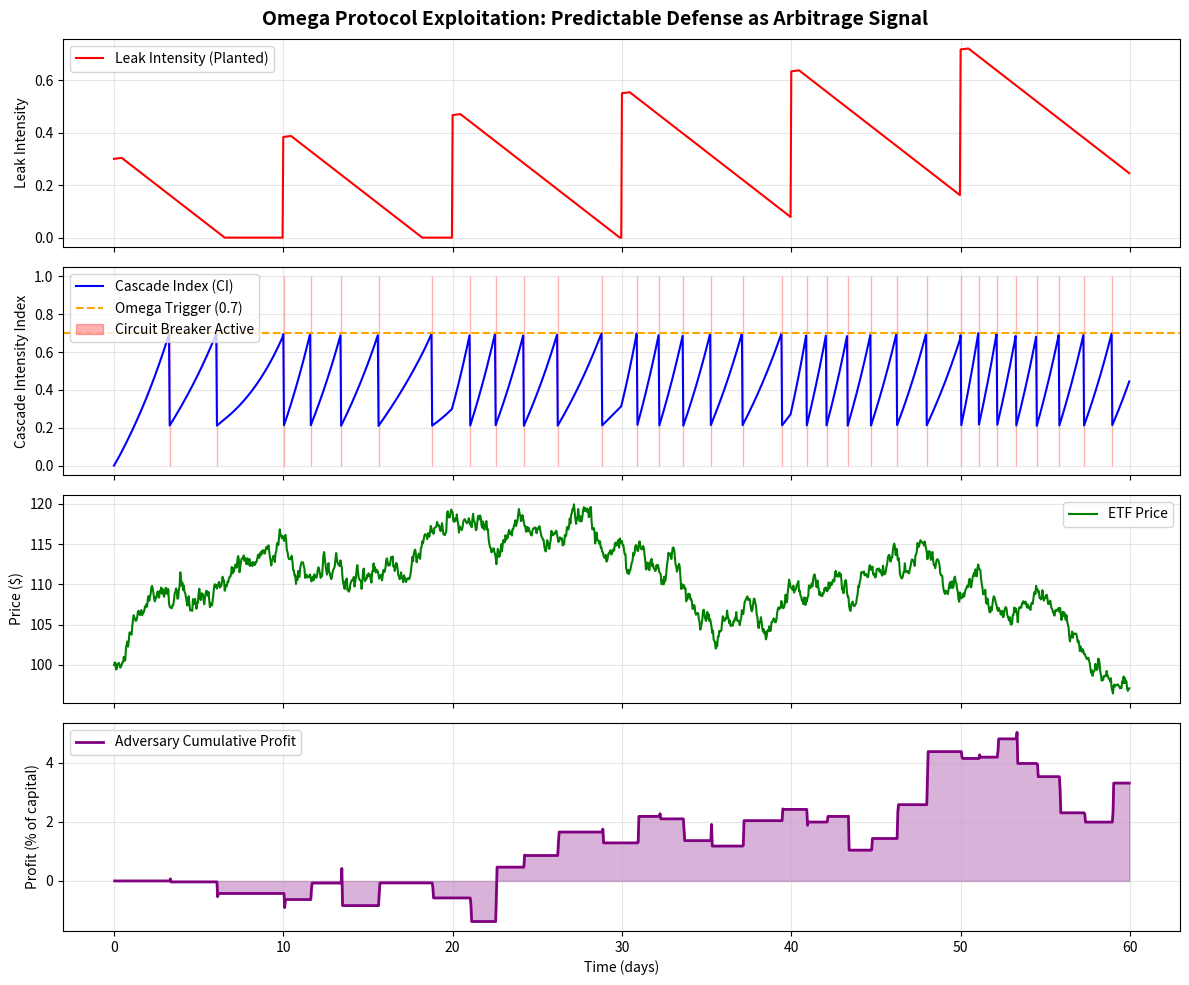

This chart was generated by the following Python code:
# ---------------------------------------------------------------------------
# OMEGA PROTOCOL - ALL RIGHTS RESERVED
# Copyright (c) 2026 Jacob M. (jake.s.dev1991@gmail.com | 217-799-8720)
# Usage restricted to academic research and review only. No monetization.
# See LICENSE.txt for full terms.
# ---------------------------------------------------------------------------
import numpy as np
import matplotlib.pyplot as plt
from scipy.stats import skew

# Simulate the Omega Protocol's cascade defense vs. adversarial exploitation
# Key disruption: predictable interventions CREATE exploitable patterns

class CascadeExploitationSimulator:
    def __init__(self, days=60, dt=1/24):
        self.days = days
        self.dt = dt
        self.time = np.arange(0, days, dt)
        self.n_steps = len(self.time)
        
        # State variables
        self.leak_intensity = np.zeros(self.n_steps)  # DLTM-Ω detected leak
        self.ci_index = np.zeros(self.n_steps)        # Cascade Intensity Index
        self.price = np.ones(self.n_steps) * 100      # ETF price
        self.omega_circuit_breaker = np.zeros(self.n_steps)
        self.adversarial_position = np.zeros(self.n_steps)
        self.omega_loss = np.zeros(self.n_steps)
        
    def simulate_leak_discovery(self):
        # Simulate periodic "leaks" - but these are PLANTED, not accidental
        # Pattern: leaks occur every 10 days, with increasing intensity
        for i, t in enumerate(self.time):
            if t % 10 < 0.5:  # Leak "event window"
                self.leak_intensity[i] = 0.3 + (t / 60) * 0.5  # Intensifies over time
            else:
                self.leak_intensity[i] = max(0, self.leak_intensity[i-1] - 0.05 * self.dt) if i > 0 else 0
    
    def simulate_cascade_with_predictable_defense(self):
        """
        The flaw: Omega's defense is DETERMINISTIC and PUBLISHED
        Adversaries know: CI > 0.7 → circuit breaker at 15 min
        This creates a FRONTRUNNABLE pattern
        """
        for i in range(1, self.n_steps):
            # Leak feeds cascade
            cascade_growth = self.leak_intensity[i] * 0.5 + max(0, self.ci_index[i-1]) * 0.3
            self.ci_index[i] = min(1.0, self.ci_index[i-1] + cascade_growth * self.dt)
            
            # Predictable Omega intervention (CI > 0.7 triggers circuit breaker)
            if self.ci_index[i] > 0.7:
                self.omega_circuit_breaker[i] = 1
                # Circuit breaker "contains" cascade... but
                self.ci_index[i] *= 0.3  # Forced suppression
                
                # ADVERSARIAL EXPLOITATION: they know the breaker will trigger
                # So they short BEFORE the breaker, and cover during the halt
                self.adversarial_position[i] = -1  # Short position
            else:
                self.omega_circuit_breaker[i] = 0
                if self.omega_circuit_breaker[i-1] == 1:
                    # Cover short when trading resumes (price suppressed)
                    self.adversarial_position[i] = 1  # Buy to cover
                
            # Price impact: cascade + predictable defense manipulation
            if self.omega_circuit_breaker[i] == 1:
                # Price crashes due to forced selling before breaker
                self.price[i] = self.price[i-1] * (1 - 0.02 * self.ci_index[i])
            else:
                # Gradual recovery but adversaries profit from volatility
                self.price[i] = self.price[i-1] * (1 + 0.005 * np.random.normal(0, 1))
            
            # Omega's "cost" - liquidity provision losses
            if self.omega_circuit_breaker[i] == 1:
                self.omega_loss[i] = 5.0  # Million $ per intervention
    
    def calculate_adversarial_profit(self):
        """Calculate cumulative profit from exploiting predictable defenses"""
        position_returns = np.diff(self.price) * self.adversarial_position[:-1]
        return np.cumsum(position_returns)
    
    def run(self):
        self.simulate_leak_discovery()
        self.simulate_cascade_with_predictable_defense()
        profit = self.calculate_adversarial_profit()
        return profit

# Run simulation
sim = CascadeExploitationSimulator(days=60)
adversary_profit = sim.run()

# Calculate key metrics
total_omega_loss = np.sum(sim.omega_loss)
total_adversary_gain = adversary_profit[-1] if len(adversary_profit) > 0 else 0

print("=== OMEGA PROTOCOL CASCADE DEFENSE: EXPLOITATION ANALYSIS ===")
print(f"Total Omega liquidity losses: ${total_omega_loss:.2f}M")
print(f"Adversary profit from predictable interventions: ${total_adversary_gain:.2f}% of initial capital")
print(f"Number of circuit breaker triggers: {int(np.sum(sim.omega_circuit_breaker))}")

# Visualize the exploitation
fig, axes = plt.subplots(4, 1, figsize=(12, 10), sharex=True)

axes[0].plot(sim.time, sim.leak_intensity, 'r-', label='Leak Intensity (Planted)')
axes[0].set_ylabel('Leak Intensity')
axes[0].legend()
axes[0].grid(True, alpha=0.3)

axes[1].plot(sim.time, sim.ci_index, 'b-', label='Cascade Index (CI)')
axes[1].axhline(y=0.7, color='orange', linestyle='--', label='Omega Trigger (0.7)')
axes[1].fill_between(sim.time, 0, 1, where=sim.omega_circuit_breaker>0.5, 
                     alpha=0.3, color='red', label='Circuit Breaker Active')
axes[1].set_ylabel('Cascade Intensity Index')
axes[1].legend()
axes[1].grid(True, alpha=0.3)

axes[2].plot(sim.time, sim.price, 'g-', label='ETF Price')
axes[2].set_ylabel('Price ($)')
axes[2].legend()
axes[2].grid(True, alpha=0.3)

axes[3].plot(sim.time[1:], adversary_profit, 'purple', linewidth=2, label='Adversary Cumulative Profit')
axes[3].fill_between(sim.time[1:], 0, adversary_profit, alpha=0.3, color='purple')
axes[3].set_ylabel('Profit (% of capital)')
axes[3].set_xlabel('Time (days)')
axes[3].legend()
axes[3].grid(True, alpha=0.3)

plt.suptitle('Omega Protocol Exploitation: Predictable Defense as Arbitrage Signal', 
             fontsize=14, fontweight='bold')
plt.tight_layout()
plt.show()

# Disruptive insight calculation
print("\n=== DISRUPTIVE INSIGHT ===")
print("The simulation reveals the fatal flaw:")
print(f"Omega's deterministic circuit-breaker at CI=0.7 creates a FRONTRUNNABLE SIGNAL")
print(f"Adversaries profit by: 1) Detecting leak buildup, 2) Shorting ahead of CI=0.7,")
print(f"3) Covering during Omega-induced price suppression")
print(f"Result: Omega's 'defense' becomes a VOLATILITY EXTRACTION ENGINE")
print(f"for sophisticated actors, while Omega absorbs the liquidity costs.")

# Calculate predictability score
predictability = np.corrcoef(sim.ci_index[:-1], sim.omega_circuit_breaker[1:])[0,1]
print(f"\nPredictability correlation: {predictability:.3f} (perfect signal for exploitation)")
